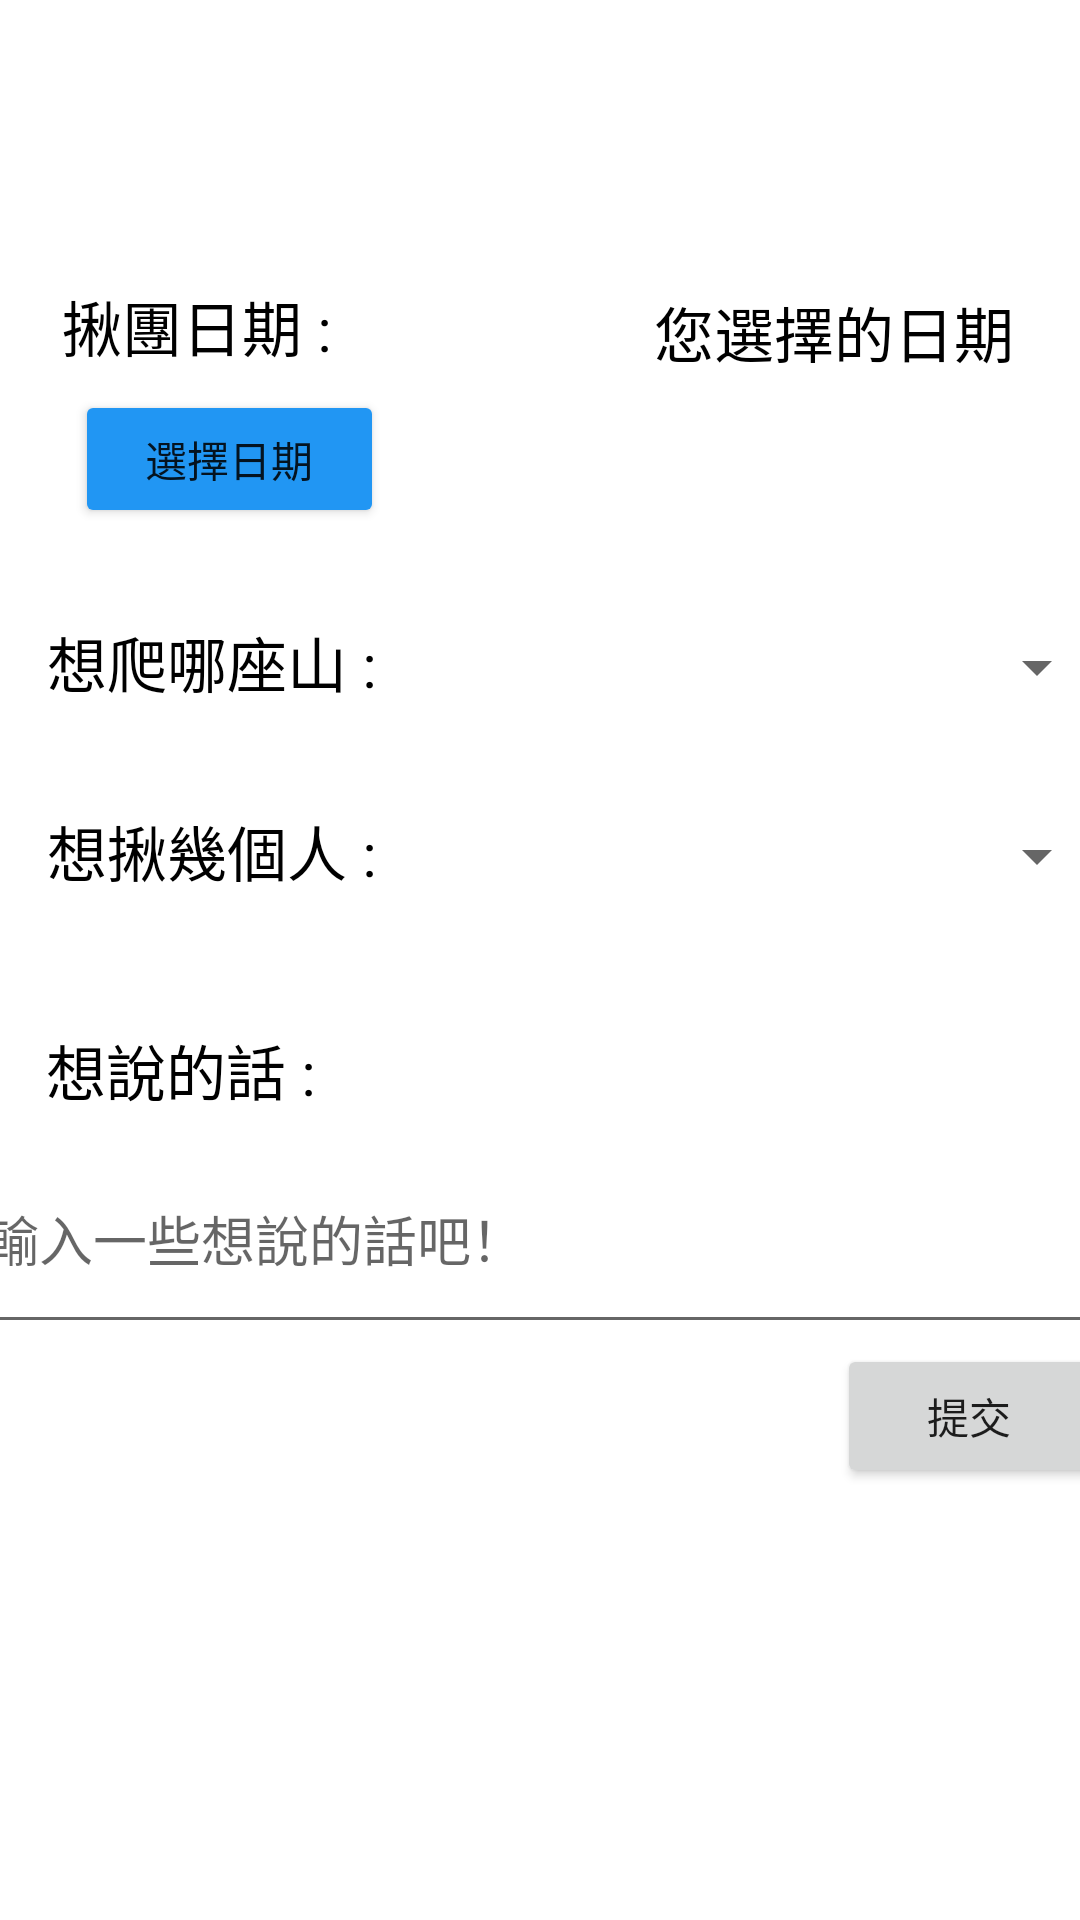

This screen was rendered from an Android layout file. Write that file and the resources it references.
<!-- AndroidManifest.xml: application theme Theme.FindPeople -->
<!-- res/layout/activity_create_group_screen.xml -->
<?xml version="1.0" encoding="utf-8"?>
<androidx.constraintlayout.widget.ConstraintLayout xmlns:android="http://schemas.android.com/apk/res/android"
    xmlns:app="http://schemas.android.com/apk/res-auto"
    xmlns:tools="http://schemas.android.com/tools"
    android:layout_width="match_parent"
    android:layout_height="match_parent"
    android:orientation="vertical"
    tools:context=".Create_Group_Screen"
    android:id="@+id/Create_bg"
    android:onClick="CloseInputKeyboard">


    <TextView
        android:id="@+id/textView3"
        android:layout_width="103dp"
        android:layout_height="26dp"
        android:layout_marginBottom="520dp"
        android:text="揪團日期 :"
        android:textColor="@color/black"
        android:textSize="20sp"
        app:layout_constraintBottom_toBottomOf="parent"
        app:layout_constraintEnd_toEndOf="parent"
        app:layout_constraintHorizontal_bias="0.081"
        app:layout_constraintStart_toStartOf="parent" />

    <Button
        android:id="@+id/dateButton"
        android:layout_width="103dp"
        android:layout_height="46dp"
        android:layout_marginStart="25dp"
        android:layout_marginTop="10dp"
        android:text="選擇日期"
        app:backgroundTint="#2196F3"
        app:layout_constraintStart_toStartOf="parent"
        app:layout_constraintTop_toBottomOf="@+id/textView3" />

    <TextView
        android:id="@+id/dateText"
        android:layout_width="152dp"
        android:layout_height="80dp"
        android:layout_marginStart="90dp"
        android:layout_marginBottom="30dp"
        android:text="您選擇的日期"
        android:textColor="@color/black"
        android:textSize="20sp"
        app:layout_constraintBottom_toTopOf="@+id/textView"
        app:layout_constraintStart_toEndOf="@+id/dateButton" />

    <TextView
        android:id="@+id/textView"
        android:layout_width="167dp"
        android:layout_height="33dp"
        android:layout_marginTop="30dp"
        android:text="想爬哪座山 :"
        android:textColor="@color/black"
        android:textSize="20sp"
        app:layout_constraintEnd_toEndOf="parent"
        app:layout_constraintHorizontal_bias="0.081"
        app:layout_constraintStart_toStartOf="parent"
        app:layout_constraintTop_toBottomOf="@+id/dateButton" />

    <Spinner
        android:id="@+id/spinner1"
        android:layout_width="152dp"
        android:layout_height="33dp"
        android:layout_marginStart="35dp"
        android:layout_marginTop="30dp"
        app:layout_constraintStart_toEndOf="@+id/textView"
        app:layout_constraintTop_toBottomOf="@+id/dateText" />

    <Spinner
        android:id="@+id/spinner2"
        android:layout_width="152dp"
        android:layout_height="33dp"
        android:layout_marginStart="35dp"
        android:layout_marginTop="30dp"
        app:layout_constraintStart_toEndOf="@+id/textView2"
        app:layout_constraintTop_toBottomOf="@+id/spinner1" />

    <TextView
        android:id="@+id/textView2"
        android:layout_width="167dp"
        android:layout_height="33dp"
        android:layout_marginTop="30dp"
        android:text="想揪幾個人 :"
        android:textColor="@color/black"
        android:textSize="20sp"
        app:layout_constraintEnd_toEndOf="parent"
        app:layout_constraintHorizontal_bias="0.081"
        app:layout_constraintStart_toStartOf="parent"
        app:layout_constraintTop_toBottomOf="@+id/textView" />

    <TextView
        android:id="@+id/textView6"
        android:layout_width="167dp"
        android:layout_height="33dp"
        android:layout_marginTop="40dp"
        android:text="想說的話 :"
        android:textColor="@color/black"
        android:textSize="20sp"
        app:layout_constraintEnd_toEndOf="parent"
        app:layout_constraintHorizontal_bias="0.08"
        app:layout_constraintStart_toStartOf="parent"
        app:layout_constraintTop_toBottomOf="@+id/textView2" />

    
    
    
    

    
    
    
    
    
    
    

    <EditText
        android:id="@+id/createSay"
        android:layout_width="379dp"
        android:layout_height="73dp"

        android:hint="輸入一些想說的話吧！"
        app:layout_constraintEnd_toEndOf="parent"
        app:layout_constraintStart_toStartOf="parent"
        app:layout_constraintTop_toBottomOf="@+id/textView6" />

    <Button
        android:id="@+id/button"
        android:layout_width="wrap_content"
        android:layout_height="wrap_content"
        android:layout_marginStart="279dp"
        android:layout_marginEnd="39dp"
        android:onClick="submitCreate"
        android:text="提交"
        app:layout_constraintEnd_toEndOf="parent"
        app:layout_constraintHorizontal_bias="0.0"
        app:layout_constraintStart_toStartOf="parent"
        app:layout_constraintTop_toBottomOf="@+id/createSay" />


</androidx.constraintlayout.widget.ConstraintLayout>
<!-- resources referenced by this layout -->
<resources>
  <style name="Theme.FindPeople" parent="Theme.MaterialComponents.DayNight.DarkActionBar">
          
          <item name="colorPrimary">@color/purple_500</item>
          <item name="colorPrimaryVariant">@color/purple_700</item>
          <item name="colorOnPrimary">@color/white</item>
          
          <item name="colorSecondary">@color/teal_200</item>
          <item name="colorSecondaryVariant">@color/teal_700</item>
          <item name="colorOnSecondary">@color/black</item>
          
          <item name="android:statusBarColor" tools:targetApi="l">?attr/colorPrimaryVariant</item>
          
      </style>
  <!-- not gathered from this repository: default colours our renderer supplied (Android Studio template values) -->
  <color name="purple_500">#FF6200EE</color>
  <color name="purple_700">#FF3700B3</color>
  <color name="teal_200">#FF03DAC5</color>
  <color name="teal_700">#FF018786</color>
  <color name="black">#FF000000</color>
  <color name="white">#FFFFFFFF</color>
</resources>
